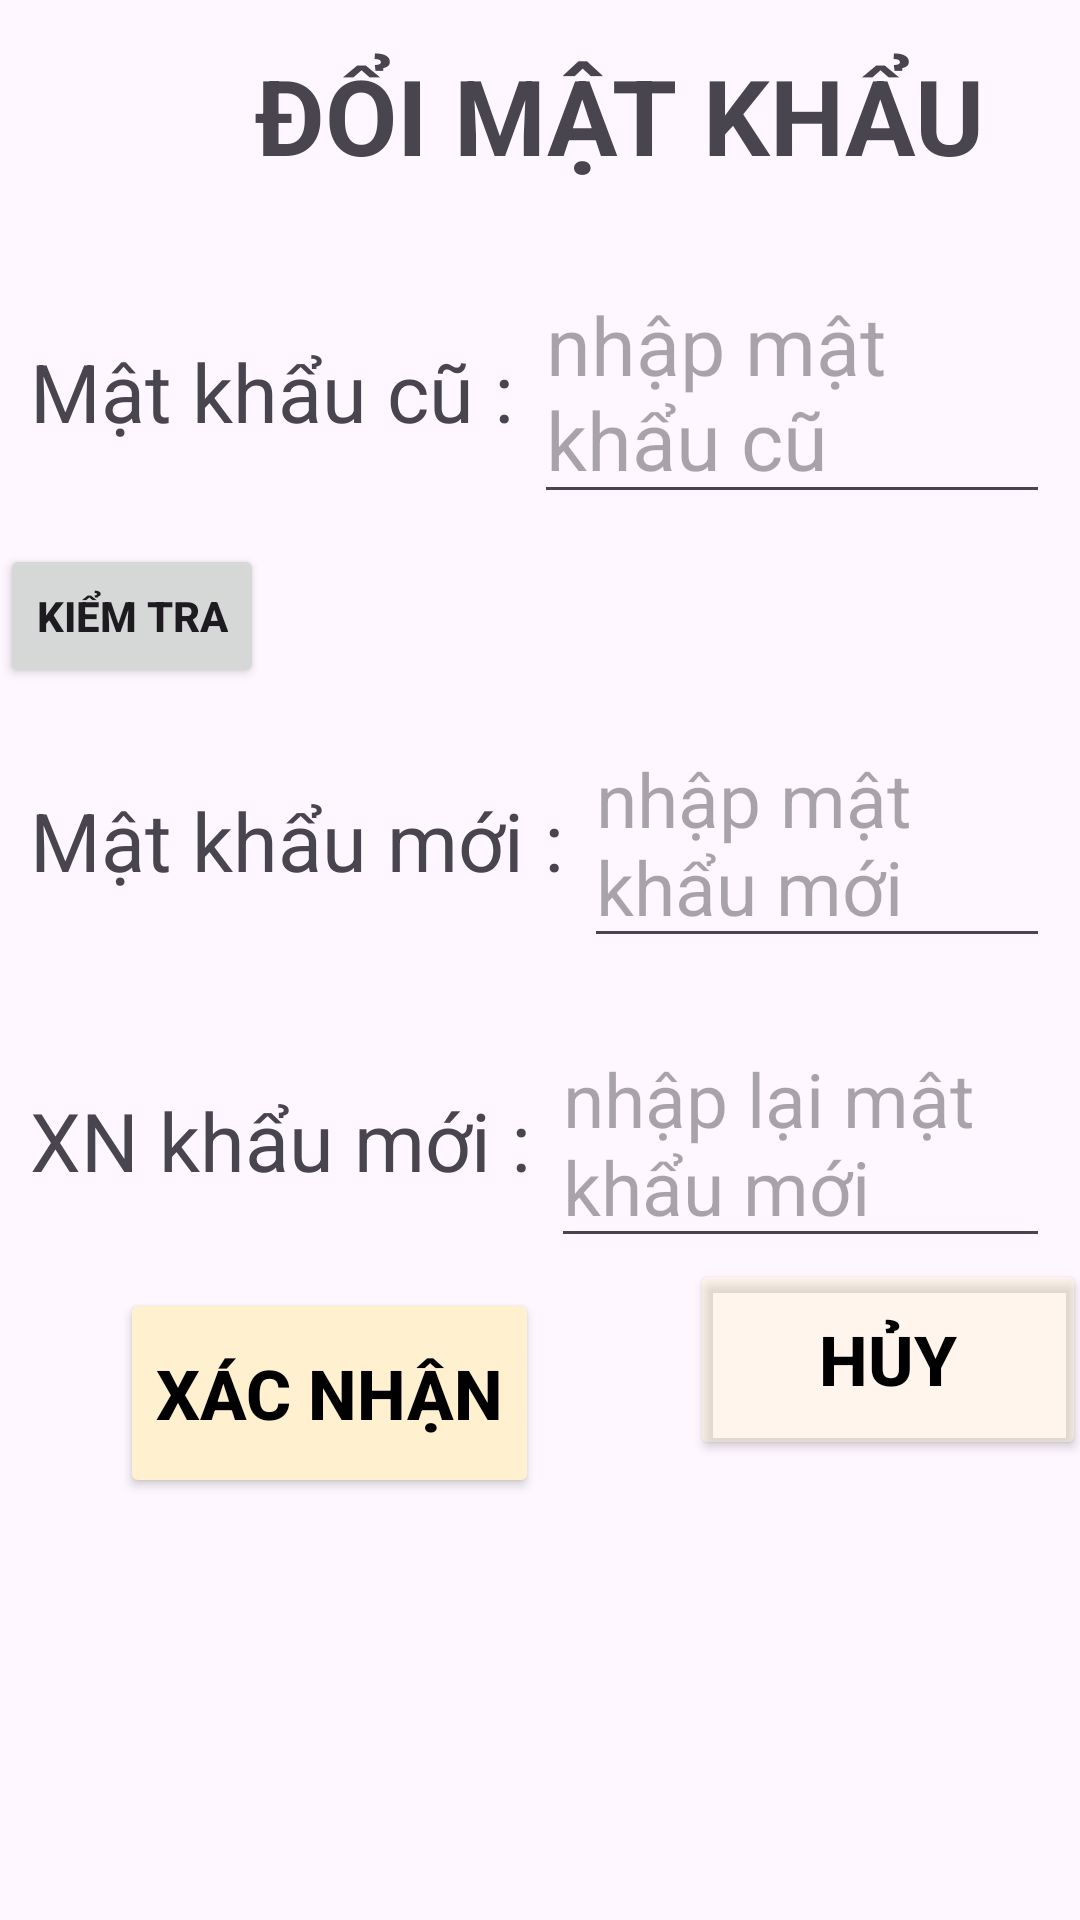

The Android layout XML behind this screen, and the referenced resources:
<!-- AndroidManifest.xml: application theme Theme.QUANLYCTEC -->
<!-- res/layout/stu_change_pw_dialog.xml -->
<?xml version="1.0" encoding="utf-8"?>
<LinearLayout xmlns:android="http://schemas.android.com/apk/res/android"
    android:layout_width="match_parent"
    android:layout_height="wrap_content"
    android:orientation="vertical"
    >
    <TextView
        android:id="@+id/dmk"
        android:layout_width="wrap_content"
        android:layout_height="wrap_content"
        android:text="ĐỔI MẬT KHẨU"
        android:textSize="35dp"
        android:layout_marginLeft="70dp"
        android:padding="15dp"
        android:textStyle="bold"/>

    <LinearLayout
        android:layout_width="wrap_content"
        android:layout_height="wrap_content"
        android:padding="10dp"
        android:orientation="horizontal">
        <TextView
            android:layout_width="wrap_content"
            android:layout_height="wrap_content"
            android:text="Mật khẩu cũ : "
            android:textSize="27dp"
            />
        <EditText
            android:id="@+id/stu_cpw_oldpw"
            android:layout_width="wrap_content"
            android:layout_height="wrap_content"
            android:hint="nhập mật khẩu cũ"
            android:textSize="27dp"/>


    </LinearLayout>
    <Button
        android:id="@+id/stu_cpw_check"
        android:layout_width="wrap_content"
        android:layout_height="wrap_content"
        android:textStyle="bold"
        android:text="Kiểm tra"/>
    <LinearLayout
        android:layout_width="wrap_content"
        android:layout_height="wrap_content"
        android:padding="10dp">

        <TextView
            android:layout_width="wrap_content"
            android:layout_height="wrap_content"
            android:text="Mật khẩu mới : "
            android:textSize="27dp" />
        <EditText
            android:id="@+id/stu_cpw_newpw"
            android:layout_width="wrap_content"
            android:layout_height="wrap_content"
            android:hint="nhập mật khẩu mới"
            android:textSize="25dp"/>

    </LinearLayout>
    <LinearLayout
        android:layout_width="wrap_content"
        android:layout_height="wrap_content"
        android:padding="10dp">

        <TextView
            android:layout_width="wrap_content"
            android:layout_height="wrap_content"
            android:text="XN khẩu mới : "
            android:textSize="27dp" />
        <EditText
            android:id="@+id/stu_cpw_cfpw"
            android:layout_width="wrap_content"
            android:layout_height="wrap_content"
            android:hint="nhập lại mật khẩu mới"
            android:textSize="25dp"/>


    </LinearLayout>

    <Button
        android:id="@+id/stu_cpw_confirm"
        android:layout_width="wrap_content"
        android:layout_height="70dp"
        android:layout_marginLeft="40dp"
        android:backgroundTint="#fff1d0"
        android:text="Xác Nhận"
        android:textColor="@color/black"
        android:textSize="23dp"
        android:textStyle="bold" />

    <Button
        android:id="@+id/stu_cpw_cancle"
        android:layout_width="132dp"
        android:layout_height="67dp"
        android:layout_marginLeft="230dp"
        android:layout_marginTop="-80dp"
        android:backgroundTint="#60fff1d0"
        android:text="Hủy"
        android:textColor="@color/black"
        android:textSize="23dp"
        android:textStyle="bold" />
</LinearLayout>
<!-- resources referenced by this layout -->
<resources>
  <style name="Theme.QUANLYCTEC" parent="Base.Theme.QUANLYCTEC" />
  <style name="Base.Theme.QUANLYCTEC" parent="Theme.Material3.DayNight.NoActionBar">
          
          
      </style>
  <!-- not gathered from this repository: default colours our renderer supplied (Android Studio template values) -->
  <color name="black">#FF000000</color>
</resources>
